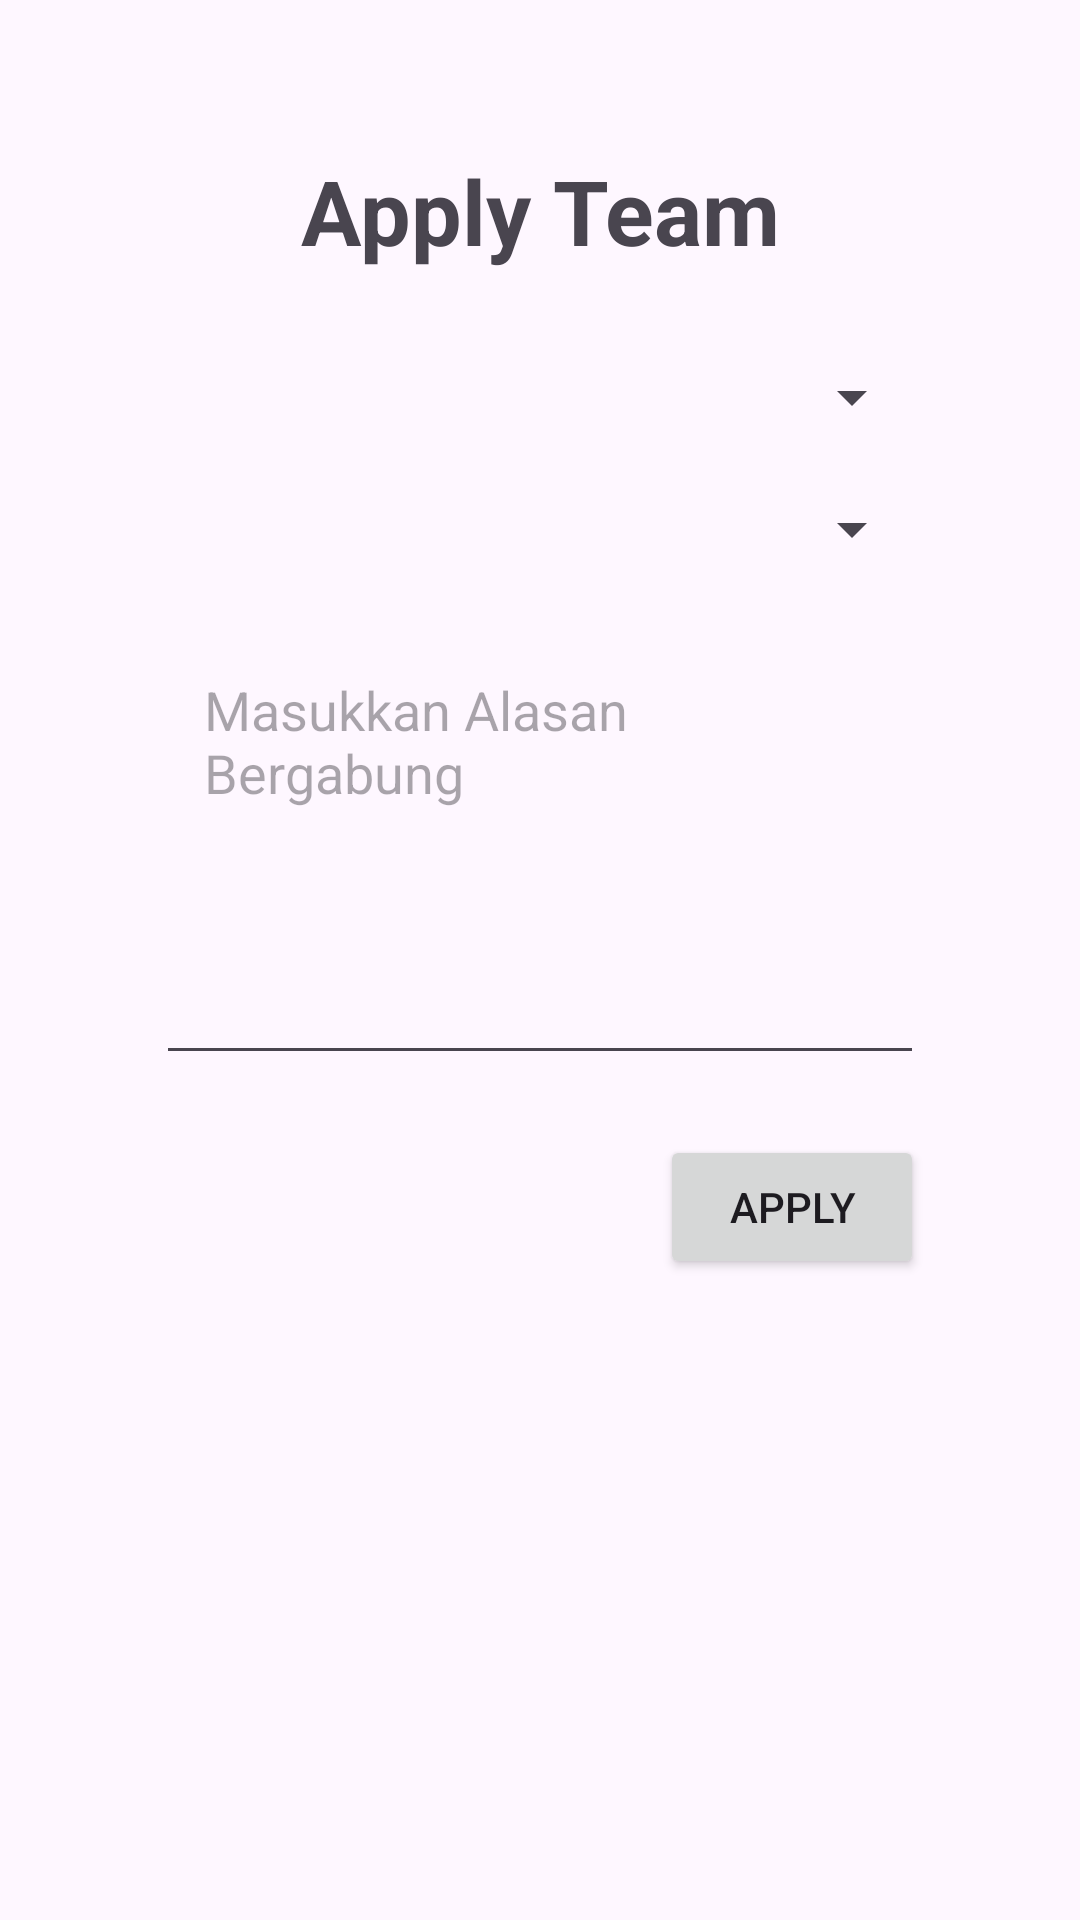

Here is an Android app screen rendered from its layout file. Give the layout XML and the strings, colors and styles it references.
<!-- AndroidManifest.xml: application theme Theme.Uas_anmp_baru -->
<!-- res/layout/fragment_apply_team.xml -->
<?xml version="1.0" encoding="utf-8"?>
<layout xmlns:android="http://schemas.android.com/apk/res/android"
    xmlns:tools="http://schemas.android.com/tools"
    xmlns:app="http://schemas.android.com/apk/res-auto">

    <data>

    </data>

    <androidx.constraintlayout.widget.ConstraintLayout
        android:id="@+id/constraint"
        android:layout_width="match_parent"
        android:minHeight="400dp"
        tools:context=".view.ApplyTeamFragment"
        android:layout_height="wrap_content">

        <TextView
            android:id="@+id/txtLabelApplyTeam"
            android:layout_width="wrap_content"
            android:layout_height="wrap_content"
            android:text="Apply Team"
            android:layout_marginTop="50dp"
            android:textSize="30sp"
            android:textStyle="bold"
            app:layout_constraintEnd_toEndOf="@id/constraint"
            app:layout_constraintStart_toStartOf="@id/constraint"
            app:layout_constraintTop_toTopOf="@id/constraint" />

        <Spinner
            android:id="@+id/gameSpinner"
            android:layout_width="match_parent"
            android:layout_height="wrap_content"
            android:layout_marginStart="52dp"
            android:layout_marginTop="30dp"
            android:layout_marginEnd="52dp"
            android:layout_weight="1"
            app:layout_constraintEnd_toEndOf="@id/constraint"
            app:layout_constraintStart_toStartOf="@id/constraint"
            app:layout_constraintTop_toBottomOf="@id/txtLabelApplyTeam" />

        <Spinner
            android:id="@+id/teamSpinner"
            android:layout_width="match_parent"
            android:layout_height="wrap_content"
            android:layout_marginStart="52dp"
            android:layout_marginTop="20dp"
            android:layout_marginEnd="52dp"
            android:layout_weight="1"
            app:layout_constraintEnd_toEndOf="@id/constraint"
            app:layout_constraintStart_toStartOf="@id/constraint"
            app:layout_constraintTop_toBottomOf="@id/gameSpinner" />

        <EditText
            android:id="@+id/alasanBergabung"
            android:layout_width="match_parent"
            android:layout_height="wrap_content"
            android:layout_marginStart="52dp"
            android:layout_marginTop="20dp"
            android:layout_marginEnd="52dp"
            android:hint="Masukkan Alasan Bergabung"
            android:gravity="top|start"
            android:minHeight="150dp"
            android:padding="16dp"
            app:layout_constraintTop_toBottomOf="@id/teamSpinner"
            app:layout_constraintEnd_toEndOf="@id/constraint"
            app:layout_constraintStart_toStartOf="@id/constraint" />

        <Button
            android:id="@+id/btnApply"
            android:layout_width="wrap_content"
            android:layout_height="wrap_content"
            android:text="Apply"
            android:layout_marginStart="52dp"
            android:layout_marginTop="20dp"
            android:layout_marginEnd="52dp"
            app:layout_constraintTop_toBottomOf="@id/alasanBergabung"
            app:layout_constraintEnd_toEndOf="@id/constraint" />

    </androidx.constraintlayout.widget.ConstraintLayout>
</layout>
<!-- resources referenced by this layout -->
<resources>
  <style name="Theme.Uas_anmp_baru" parent="Base.Theme.Uas_anmp_baru" />
  <style name="Base.Theme.Uas_anmp_baru" parent="Theme.Material3.DayNight.NoActionBar">
          
          
      </style>
</resources>
